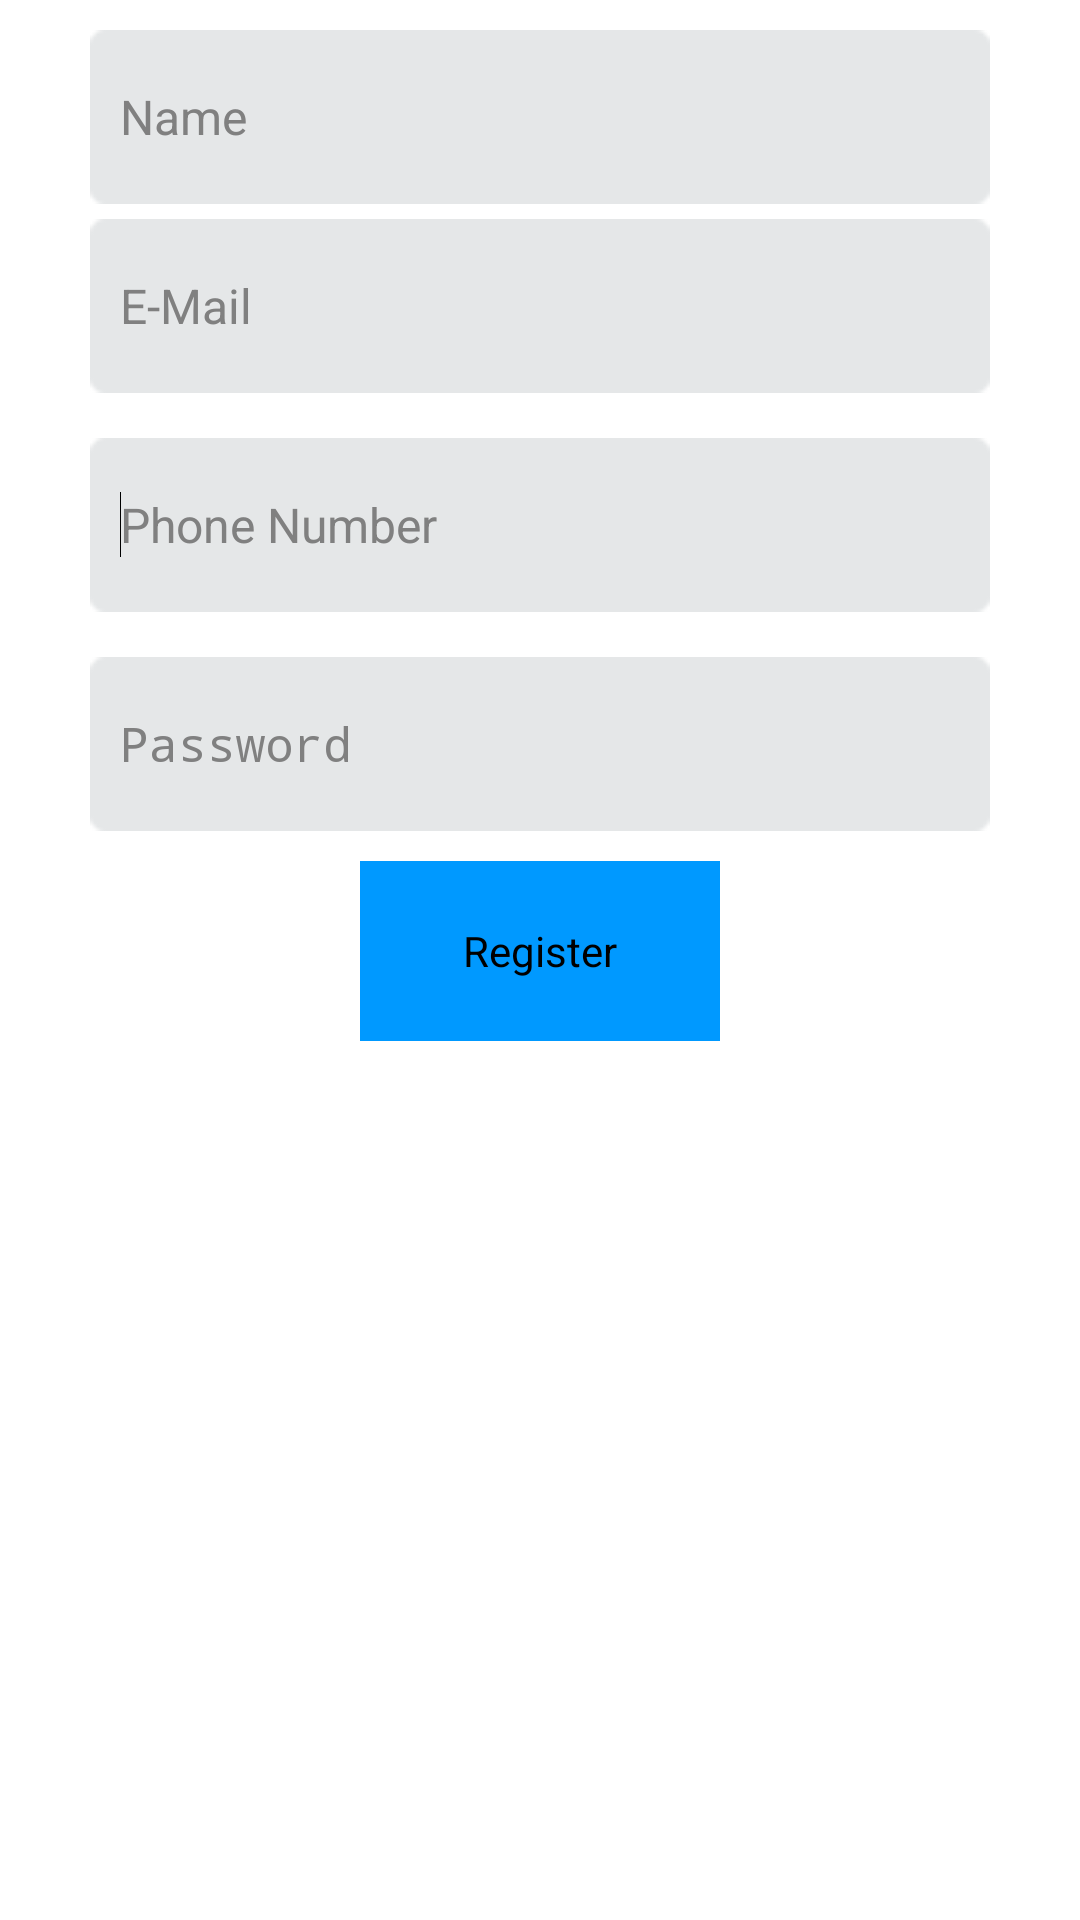

Write the Android layout XML for this screen, with the resource values it uses.
<!-- AndroidManifest.xml: activity theme android:Theme.Light.NoTitleBar -->
<!-- res/layout/activity_register.xml -->
<?xml version="1.0" encoding="utf-8"?>
<ScrollView xmlns:android="http://schemas.android.com/apk/res/android"
    android:layout_width="fill_parent"
    android:layout_height="fill_parent"
    android:fillViewport="true">

    <RelativeLayout
        android:layout_width="fill_parent"
        android:layout_height="wrap_content"
        android:background="@color/white">

        
        <LinearLayout
            android:id="@+id/header"
            android:layout_width="fill_parent"
            android:layout_height="wrap_content"
            android:gravity="center_horizontal"
            android:orientation="vertical"
            android:paddingLeft="@dimen/pad_15dp"
            android:paddingRight="@dimen/pad_15dp"
            android:paddingTop="@dimen/pad_5dp">

        </LinearLayout>
        

        
        <LinearLayout
            android:layout_width="match_parent"
            android:layout_height="wrap_content"
            android:layout_below="@id/header"
            android:gravity="center_horizontal"
            android:orientation="vertical"
            android:paddingBottom="@dimen/pad_10dp">
            
            <EditText
                android:id="@+id/regNickName"
                style="@style/editext_graybg"
                android:layout_height="wrap_content"
                android:layout_marginTop="@dimen/pad_5dp"
                android:hint="@string/name"
                android:inputType="text"></EditText>
            
            <EditText
                android:id="@+id/regEMail"
                style="@style/editext_graybg"
                android:layout_height="wrap_content"
                android:layout_marginBottom="@dimen/pad_10dp"
                android:layout_marginTop="@dimen/pad_5dp"
                android:hint="@string/e_mail"
                android:inputType="textEmailAddress"></EditText>
            
            <EditText
                android:id="@+id/regPhoneNumber"
                style="@style/editext_graybg"
                android:layout_height="wrap_content"
                android:layout_marginBottom="@dimen/pad_10dp"
                android:layout_marginTop="@dimen/pad_5dp"
                android:hint="@string/phone_number"
                android:inputType="phone">

                <requestFocus />
            </EditText>
            
            <EditText
                android:id="@+id/regPassword"
                style="@style/editext_graybg"
                android:layout_height="wrap_content"
                android:layout_marginBottom="@dimen/pad_10dp"
                android:layout_marginTop="@dimen/pad_5dp"
                android:hint="@string/password"
                android:inputType="textPassword"></EditText>


            <Button
                android:id="@+id/regBtnReg"
                style="@style/btn_material_white_large"
                android:text="@string/register"
                android:layout_width="@dimen/pad_120dp"
                android:layout_height="@dimen/pad_60dp"
                android:onClick="getMainPage"/>


        </LinearLayout>
        
    </RelativeLayout>
</ScrollView>
<!-- resources referenced by this layout -->
<resources>
  <color name="white">#ffffff</color>
  <dimen name="pad_10dp">10dp</dimen>
  <dimen name="pad_120dp">120dp</dimen>
  <dimen name="pad_15dp">15dp</dimen>
  <dimen name="pad_5dp">5dp</dimen>
  <dimen name="pad_60dp">60dp</dimen>
  <string name="e_mail">E-Mail</string>
  <string name="name">Name</string>
  <string name="password">Password</string>
  <string name="phone_number">Phone Number</string>
  <string name="register">Register</string>
  <style name="btn_material_white_large">
          <item name="android:layout_width">@dimen/pad_310dp</item>
          <item name="android:layout_height">wrap_content</item>
          <item name="android:background">@color/main_color</item>
      </style>
  <style name="editext_graybg" parent="android:Widget.EditText">
          <item name="android:layout_width">@dimen/pad_300dp</item>
          <item name="android:layout_height">wrap_content</item>
          <item name="android:background">@drawable/editext_bg_gray</item>
          <item name="android:drawablePadding">@dimen/pad_10dp</item>
          <item name="android:ems">10</item>
          <item name="android:inputType">textEmailAddress</item>
          <item name="android:paddingLeft">@dimen/pad_10dp</item>
          <item name="android:paddingRight">@dimen/pad_10dp</item>
          <item name="android:textSize">@dimen/txt_16sp</item>
      </style>
  <dimen name="pad_310dp">310dp</dimen>
  <color name="main_color">#0099ff</color>
  <dimen name="pad_300dp">300dp</dimen>
  <!-- drawable editext_bg_gray: png bitmap (drawable, 644 bytes) -->
  <dimen name="txt_16sp">16sp</dimen>
</resources>
